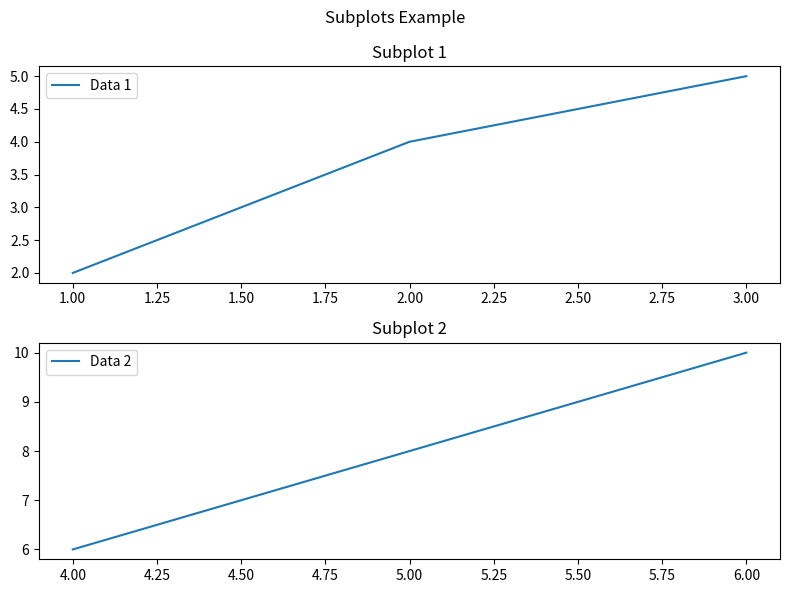

Python code for this plot:
import matplotlib.pyplot as plt

# Sample data
x1 = [1, 2, 3]
y1 = [2, 4, 5]
x2 = [4, 5, 6]
y2 = [6, 8, 10]

# Create figure and subplots
fig, axes = plt.subplots(nrows=2, ncols=1, figsize=(8, 6))

# Plot data in subplots
axes[0].plot(x1, y1, label="Data 1")
axes[1].plot(x2, y2, label="Data 2")

# Add labels and titles
fig.suptitle("Subplots Example")
axes[0].set_title("Subplot 1")
axes[1].set_title("Subplot 2")

# Add legends
axes[0].legend()
axes[1].legend()

# Adjust spacing and layout
plt.tight_layout()

# Display the plot
plt.show()

